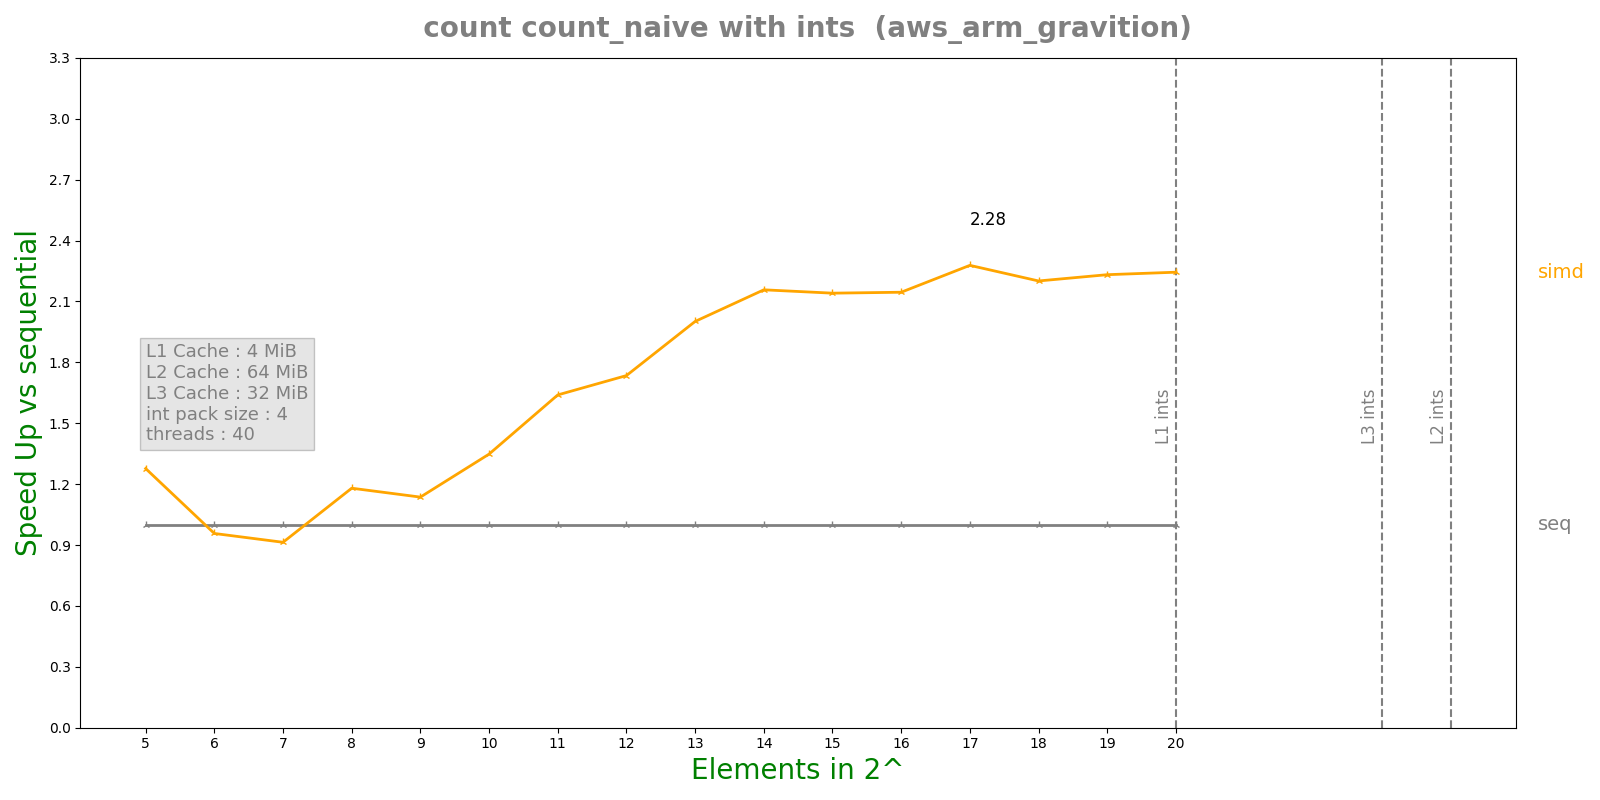

Source data for this figure (header and first rows):
n, lane, threads, seq, simd, par, simdpar
5, 4, 40, 1.5448e-06, 1.20998e-06, 0.0002722, 9.5551e-07
6, 4, 40, 9.058e-07, 9.4658e-07, 0.0001347, 1.08275e-06
7, 4, 40, 8.8548e-07, 9.6932e-07, 0.0001858, 1.19551e-06
8, 4, 40, 1.10056e-06, 9.3274e-07, 0.0001804, 1.2978e-06
9, 4, 40, 1.29704e-06, 1.14166e-06, 0.0001776, 1.33395e-06
10, 4, 40, 1.75458e-06, 1.30168e-06, 0.0001848, 1.64884e-06
11, 4, 40, 2.465e-06, 1.5036e-06, 0.0001749, 1.98576e-06
12, 4, 40, 3.95825e-06, 2.28172e-06, 0.0001776, 2.66711e-06
13, 4, 40, 7.13842e-06, 3.56664e-06, 0.0001779, 4.17837e-06
14, 4, 40, 1.40662e-05, 6.52048e-06, 0.0001743, 7.12308e-06
15, 4, 40, 2.6586e-05, 1.24191e-05, 0.0001835, 1.30285e-05
16, 4, 40, 5.24415e-05, 2.44451e-05, 0.0001758, 2.45527e-05
17, 4, 40, 0.0001068, 4.68737e-05, 0.0001922, 4.76673e-05
18, 4, 40, 0.0002078, 9.43978e-05, 0.000193, 9.30618e-05
19, 4, 40, 0.0004141, 0.0001855, 0.0001773, 0.0001839
20, 4, 40, 0.0008252, 0.0003677, 0.0001857, 0.0003662
